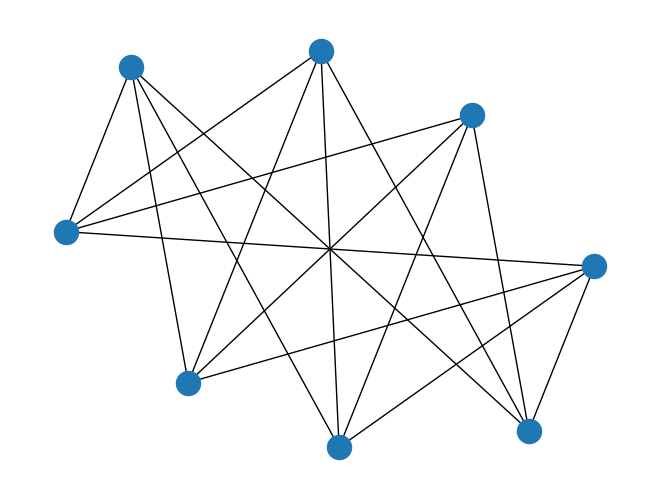
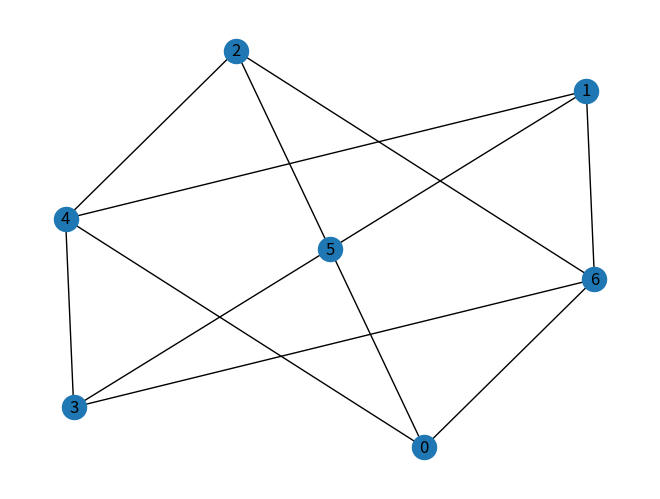
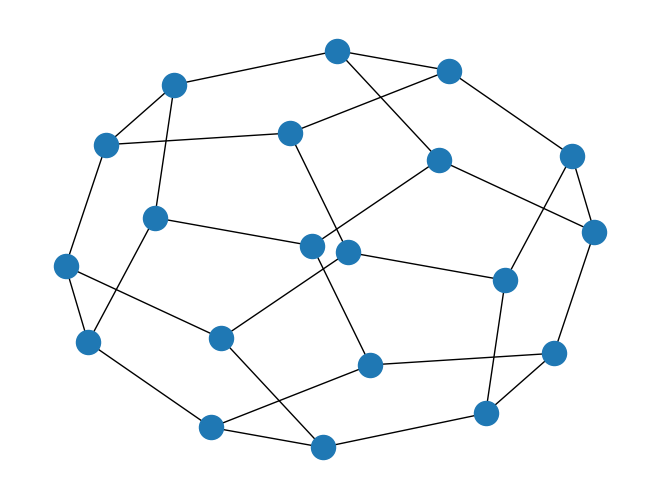
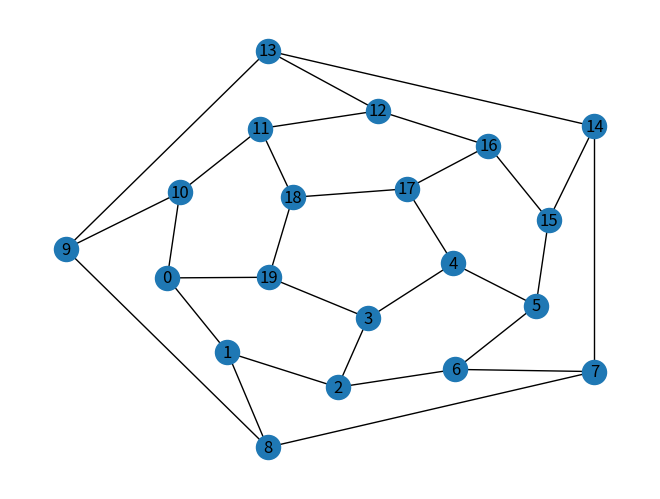

The matplotlib source for these figures, in order:
# -*- coding: utf-8 -*-
"""Tarea_2_Jose Luis Romero Vazquez.ipynb

Automatically generated by Colab.

Original file is located at
    https://colab.research.google.com/drive/1ARKJkop_PwD7hAOf-lhx7zUCc_bG-wUg

**Tarea 02**<BR>
**José Luis Romero Vázquez**<BR>
**GRAFOS PLANOS**
"""

import networkx as nx
import matplotlib.pyplot as plt

# Crear el grafo K44
K44 = nx.complete_multipartite_graph(4, 4)

# Muestra el grafo en pantalla
pos = nx.kamada_kawai_layout(K44)
nx.draw(K44, pos)
plt.show()

import networkx as nx
import matplotlib.pyplot as plt

# Crea el grafo K44
K44 = nx.complete_multipartite_graph(4, 4)

# Muestra el grafo en pantalla
pos = nx.kamada_kawai_layout(K44)
nx.draw(K44, pos)
plt.show()

# Verifica el corolario 1 de Planaridad
is_planar, _ = nx.check_planarity(K44)
corolario_1 = is_planar

# El grafo K44 no es planar porque contiene un subgrafo homeomorfo a K5 o K3,3
# Corolario 1 de Planaridad: No se cumple

# Verificar el corolario 2 de Planaridad
n = len(K44.nodes)
m = len(K44.edges)
corolario_2 = m <= 3 * n - 6

# K44 tiene 8 vértices y 16 aristas. Según el corolario 2, un grafo planar con 8 vértices debería tener como máximo 18 aristas.
# Sin embargo, este corolario solo se aplica a grafos planarios, y dado que K44 no es planar, no cumple con el corolario en el sentido de ser aplicable.
# Corolario 2 de Planaridad: No se cumple

# Verificar si es plano con check_planarity y obtener el contraejemplo si no lo es
is_planar, embedding = nx.check_planarity(K44)
if not is_planar:
    print("El grafo no es plano. Aquí está el contraejemplo:")
    # Genera un contraejemplo simple para la visualización
    subgraph = nx.subgraph(K44, [0, 1, 2, 3, 4, 5, 6])
    pos_subgraph = nx.kamada_kawai_layout(subgraph)
    nx.draw(subgraph, pos=pos_subgraph, with_labels=True)
    plt.show()

# Crea el grafo dodecaedro
D = nx.dodecahedral_graph()

# Genera la lista de vértices
nlist = [
    [17, 18, 19, 3, 4],
    [11, 10, 0, 1, 2, 6, 5, 15, 16, 12],
    [9, 8, 7, 14, 13]
]

# Muestra el grafo dodecaedro
pos = nx.kamada_kawai_layout(D)
nx.draw(D, pos)
plt.show()

# Resultados:
# Corolario 1 de Planaridad: No se cumple
# Corolario 2 de Planaridad: No se cumple

import networkx as nx
import matplotlib.pyplot as plt

# Crea el grafo K44
K44 = nx.complete_multipartite_graph(4, 4)

# Muestra el grafo en pantalla
pos = nx.kamada_kawai_layout(K44)
nx.draw(K44, pos)
plt.show()

# Verifica el corolario 1 de Planaridad
is_planar, _ = nx.check_planarity(K44)
corolario_1 = is_planar

# El grafo K44 no es planar porque contiene un subgrafo homeomorfo a K5 o K3,3
# Corolario 1 de Planaridad: No se cumple

# Verifica el corolario 2 de Planaridad
n = len(K44.nodes)
m = len(K44.edges)
corolario_2 = m <= 3 * n - 6

# K44 tiene 8 vértices y 16 aristas. Según el corolario 2, un grafo planar con 8 vértices debería tener como máximo 18 aristas.
# Sin embargo, este corolario solo se aplica a grafos planarios, y dado que K44 no es planar, no cumple con el corolario en el sentido de ser aplicable.
# Corolario 2 de Planaridad: No se cumple

# Verificar si es plano con check_planarity y obtener el contraejemplo si no lo es
is_planar, embedding = nx.check_planarity(K44)
if not is_planar:
    print("El grafo no es plano. Aquí está el contraejemplo:")
    # Generar un contraejemplo simple para la visualización
    subgraph = nx.subgraph(K44, [0, 1, 2, 3, 4, 5, 6])
    pos_subgraph = nx.kamada_kawai_layout(subgraph)
    nx.draw(subgraph, pos=pos_subgraph, with_labels=True)
    plt.show()

# Crea el grafo dodecaedro
D = nx.dodecahedral_graph()

# Genera la lista de vértices
nlist = [
    [17, 18, 19, 3, 4],
    [11, 10, 0, 1, 2, 6, 5, 15, 16, 12],
    [9, 8, 7, 14, 13]
]

# Muestra el grafo dodecaedro usando el layout en shell
nx.draw_shell(D, nlist=nlist, with_labels=True)
plt.show()

# Verifica los corolarios para el grafo dodecaedro
# Verifica el corolario 1 de Planaridad
is_planar, _ = nx.check_planarity(D)
corolario_1_dodecaedro = is_planar

# Verifica el corolario 2 de Planaridad
n_dodecaedro = len(D.nodes)
m_dodecaedro = len(D.edges)
corolario_2_dodecaedro = m_dodecaedro <= 3 * n_dodecaedro - 6

# Verifica si es plano con check_planarity
is_planar_dodecaedro, embedding_dodecaedro = nx.check_planarity(D)

# Resultados:
print("Corolario 1 de Planaridad (K44):", corolario_1)  # False
print("Corolario 2 de Planaridad (K44):", corolario_2)  # False (no se aplica porque el grafo no es planar)
print("Corolario 1 de Planaridad (Dodecaedro):", corolario_1_dodecaedro)  # False
print("Corolario 2 de Planaridad (Dodecaedro):", corolario_2_dodecaedro)  # False
print("El grafo dodecaedro es planar:", is_planar_dodecaedro)  # False
